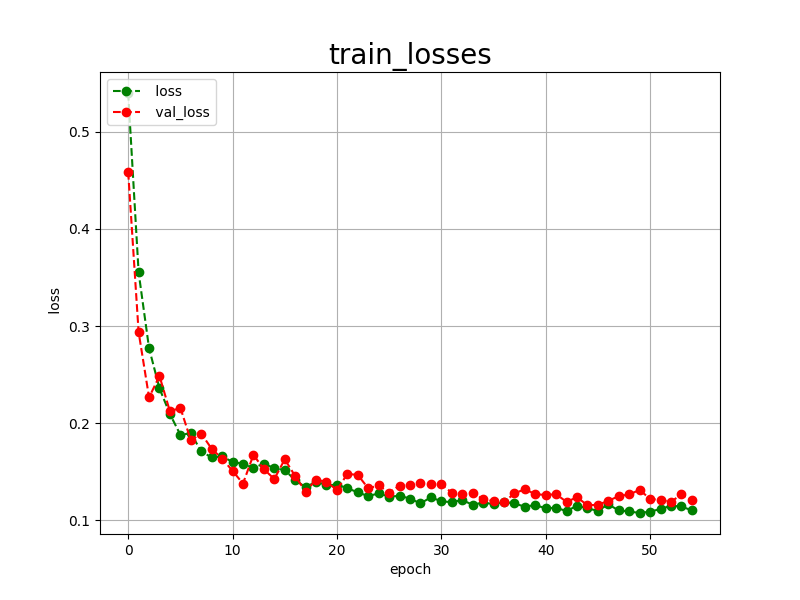

The file beside this chart, header and first rows:
epoch, loss, val_loss
0, 0.5400, 0.4587
1, 0.3552, 0.2937
2, 0.2771, 0.2265
3, 0.2357, 0.2485
4, 0.2093, 0.2120
5, 0.1879, 0.2158
6, 0.1895, 0.1823
7, 0.1708, 0.1892
8, 0.1646, 0.1735
9, 0.1657, 0.1634
10, 0.1600, 0.1508
11, 0.1580, 0.1377
12, 0.1541, 0.1673
13, 0.1580, 0.1525
14, 0.1537, 0.1424
15, 0.1515, 0.1627
16, 0.1413, 0.1454
17, 0.1339, 0.1295
18, 0.1397, 0.1418
19, 0.1361, 0.1394
20, 0.1365, 0.1311
21, 0.1330, 0.1477
22, 0.1286, 0.1466
23, 0.1248, 0.1328
24, 0.1276, 0.1358
25, 0.1242, 0.1284
26, 0.1251, 0.1355
27, 0.1223, 0.1367
28, 0.1172, 0.1381
29, 0.1236, 0.1368
30, 0.1194, 0.1369
31, 0.1186, 0.1284
32, 0.1207, 0.1267
33, 0.1159, 0.1278
34, 0.1181, 0.1219
35, 0.1166, 0.1195
36, 0.1185, 0.1183
37, 0.1174, 0.1277
38, 0.1138, 0.1318
39, 0.1157, 0.1269
40, 0.1121, 0.1259
41, 0.1130, 0.1268
42, 0.1092, 0.1188
43, 0.1151, 0.1237
44, 0.1121, 0.1153
45, 0.1097, 0.1159
46, 0.1163, 0.1199
47, 0.1100, 0.1248
48, 0.1090, 0.1265
49, 0.1074, 0.1312
50, 0.1088, 0.1219
51, 0.1115, 0.1208
52, 0.1148, 0.1189
53, 0.1142, 0.1265
54, 0.1100, 0.1210
